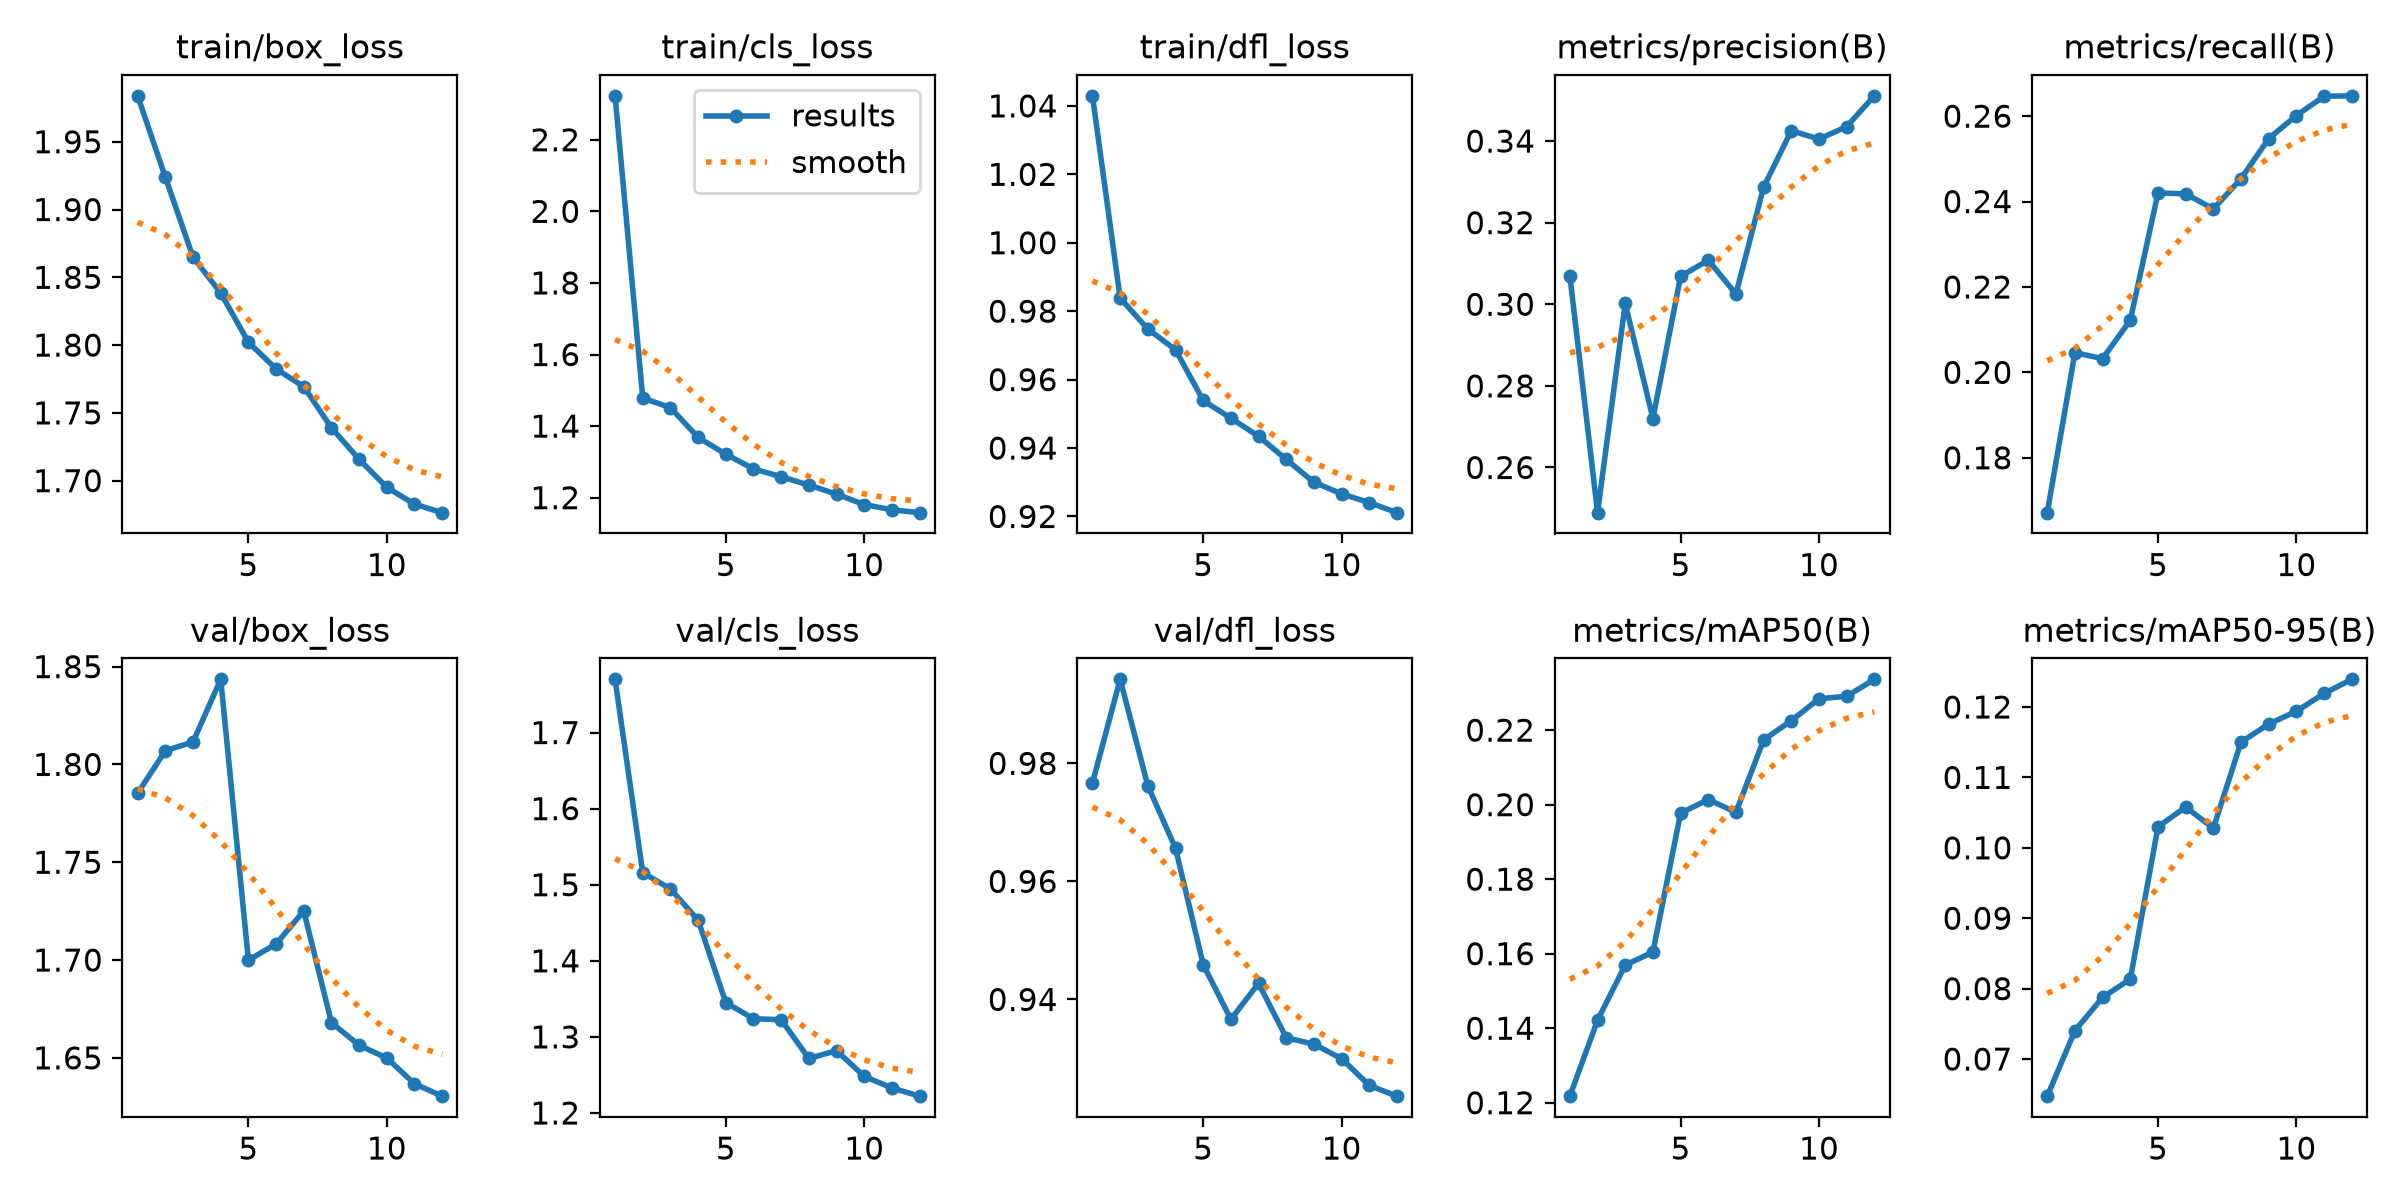

Source data for this figure (header and first rows):
epoch, time, train/box_loss, train/cls_loss, train/dfl_loss, metrics/precision(B), metrics/recall(B), metrics/mAP50(B), metrics/mAP50-95(B), val/box_loss, val/cls_loss, val/dfl_loss, lr/pg0, lr/pg1, lr/pg2
1, 45.63, 1.984, 2.323, 1.043, 0.307, 0.1671, 0.1218, 0.06473, 1.785, 1.77, 0.9767, 0.0002351, 0.0002351, 0.0002351
2, 67.49, 1.924, 1.478, 0.9838, 0.2489, 0.2046, 0.1422, 0.07404, 1.807, 1.516, 0.9942, 0.000434, 0.000434, 0.000434
3, 87.56, 1.865, 1.452, 0.9748, 0.3002, 0.2032, 0.157, 0.07876, 1.811, 1.495, 0.9762, 0.0005937, 0.0005937, 0.0005937
4, 102.6, 1.838, 1.368, 0.9687, 0.272, 0.2122, 0.1604, 0.08135, 1.843, 1.453, 0.9656, 0.0005373, 0.0005373, 0.0005373
5, 118.5, 1.802, 1.321, 0.9539, 0.3069, 0.242, 0.1977, 0.103, 1.7, 1.345, 0.9459, 0.0004784, 0.0004784, 0.0004784
6, 134.3, 1.782, 1.28, 0.9487, 0.3108, 0.2418, 0.2014, 0.1058, 1.708, 1.324, 0.9366, 0.0004195, 0.0004195, 0.0004195
7, 153.9, 1.769, 1.259, 0.9435, 0.3025, 0.2383, 0.198, 0.1028, 1.725, 1.323, 0.9427, 0.0003606, 0.0003606, 0.0003606
8, 171.1, 1.739, 1.235, 0.9367, 0.3287, 0.2453, 0.2174, 0.115, 1.668, 1.272, 0.9335, 0.0003017, 0.0003017, 0.0003017
9, 188.5, 1.716, 1.21, 0.93, 0.3425, 0.2547, 0.2226, 0.1176, 1.656, 1.282, 0.9324, 0.0002428, 0.0002428, 0.0002428
10, 206.3, 1.695, 1.181, 0.9266, 0.3405, 0.2601, 0.2284, 0.1194, 1.65, 1.248, 0.93, 0.0001839, 0.0001839, 0.0001839
11, 226.7, 1.683, 1.166, 0.9241, 0.3436, 0.2646, 0.2291, 0.1219, 1.637, 1.233, 0.9254, 0.000125, 0.000125, 0.000125
12, 245.4, 1.676, 1.158, 0.9211, 0.3511, 0.2647, 0.2336, 0.1239, 1.63, 1.222, 0.9236, 6.6045e-05, 6.6045e-05, 6.6045e-05
